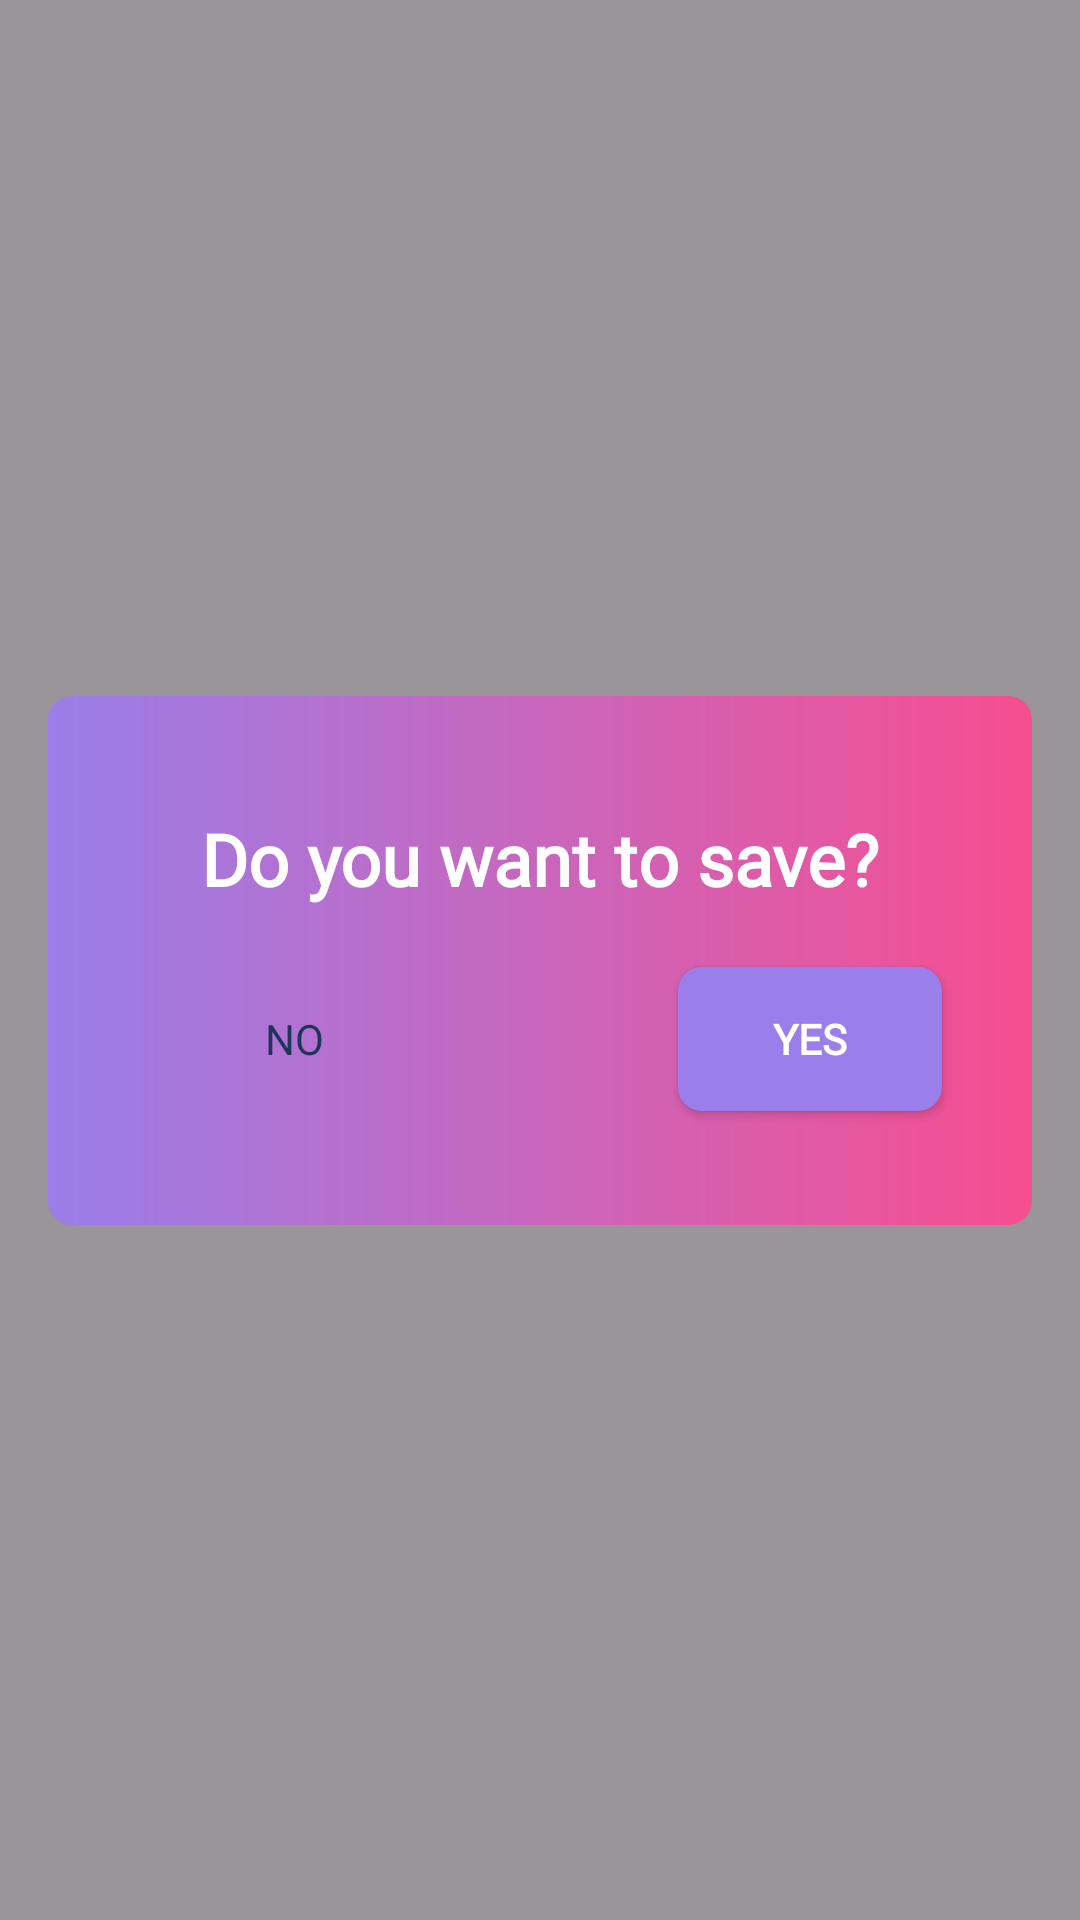

Reconstruct the res/layout file that produces this screen, plus the resources it refers to.
<!-- AndroidManifest.xml: application theme Theme.PicEditor -->
<!-- res/layout/dialog_save.xml -->
<?xml version="1.0" encoding="utf-8"?>
<androidx.constraintlayout.widget.ConstraintLayout xmlns:android="http://schemas.android.com/apk/res/android"
    xmlns:app="http://schemas.android.com/apk/res-auto"
    xmlns:tools="http://schemas.android.com/tools"
    android:layout_width="match_parent"
    android:background="#66000000"
    android:layout_height="match_parent">




    <androidx.constraintlayout.widget.ConstraintLayout
        android:id="@+id/dg_back"
        android:layout_width="match_parent"
        android:layout_height="wrap_content"
        android:background="@drawable/bg_galleryyy"
        android:layout_marginHorizontal="16dp"
        app:layout_constraintBottom_toBottomOf="parent"
        app:layout_constraintEnd_toEndOf="parent"
        app:layout_constraintStart_toStartOf="parent"
        app:layout_constraintTop_toTopOf="parent">


        <TextView
            android:id="@+id/textView"
            android:layout_width="wrap_content"
            android:layout_height="wrap_content"
            android:layout_marginTop="38dp"
            android:text="Do you want to save?"
            android:textSize="24dp"
            android:textStyle="bold"
            android:textColor="@color/white"
            android:fontFamily="@font/aaeebbee"
            app:layout_constraintEnd_toEndOf="parent"
            app:layout_constraintStart_toStartOf="parent"
            app:layout_constraintTop_toTopOf="parent" />

        <TextView
            android:id="@+id/msg1"
            android:layout_width="match_parent"
            android:layout_height="wrap_content"
            app:layout_constraintEnd_toEndOf="parent"
            android:layout_marginHorizontal="24dp"
            android:textSize="0dp"
            android:fontFamily="@font/aaeebbee"
            app:layout_constraintStart_toStartOf="parent"
            app:layout_constraintTop_toBottomOf="@+id/textView" />

        <TextView
            android:id="@+id/txt_fs"
            android:layout_width="wrap_content"
            android:layout_height="0dp"
            android:layout_marginStart="32dp"
            app:layout_constraintTop_toBottomOf="@id/msg1"
            app:layout_constraintStart_toStartOf="parent" />

        <TextView
            android:id="@+id/final_score"
            android:layout_width="wrap_content"
            android:layout_height="wrap_content"
            android:layout_marginStart="16dp"
            android:textSize="20dp"
            android:textColor="#FA7070"
            app:layout_constraintStart_toEndOf="@id/txt_fs"
            app:layout_constraintTop_toTopOf="@id/txt_fs" />

        <androidx.appcompat.widget.AppCompatButton
            android:id="@+id/back_no"
            android:layout_width="wrap_content"
            android:layout_height="wrap_content"
            android:text="       No       "
            android:textColor="#1D3557"
            android:layout_marginStart="6dp"
            android:fontFamily="@font/aaeebbee"
            android:background="@drawable/bg_no"
            app:layout_constraintStart_toStartOf="@+id/txt_fs"
            app:layout_constraintTop_toBottomOf="@+id/txt_fs" />

        <androidx.appcompat.widget.AppCompatButton
            android:id="@+id/back_yes"
            android:layout_width="wrap_content"
            android:layout_height="wrap_content"
            android:background="@drawable/bg_yes"
            android:text="       Yes       "
            android:layout_marginEnd="6dp"
            android:fontFamily="@font/aaeebbee"
            android:textStyle="bold"
            android:textColor="@color/white"
            app:layout_constraintEnd_toEndOf="@+id/msg1"
            app:layout_constraintTop_toTopOf="@+id/back_no" />

        <View
            android:id="@+id/line"
            android:layout_width="match_parent"
            android:layout_height="38dp"
            app:layout_constraintStart_toStartOf="parent"
            app:layout_constraintEnd_toEndOf="parent"
            app:layout_constraintTop_toBottomOf="@id/back_yes"
            app:layout_constraintBottom_toBottomOf="parent"/>

    </androidx.constraintlayout.widget.ConstraintLayout>

</androidx.constraintlayout.widget.ConstraintLayout>
<!-- resources referenced by this layout -->
<resources>
  <color name="white">#FFFFFFFF</color>
  <!-- drawable bg_galleryyy (drawable) -->
  <?xml version="1.0" encoding="utf-8"?>
  <shape android:shape="rectangle" xmlns:android="http://schemas.android.com/apk/res/android">
  <corners android:radius="8dp"/>
  
      <gradient android:type="linear" android:endColor="#F74E90" android:startColor="#9A7EE9"/>
  </shape>
  <!-- drawable bg_yes (drawable) -->
  <?xml version="1.0" encoding="utf-8"?>
  <shape android:shape="rectangle" xmlns:android="http://schemas.android.com/apk/res/android">
  <corners android:radius="8dp"/>
      <solid android:color="#9A7EE9"/>
  </shape>
  <style name="Theme.PicEditor" parent="Base.Theme.PicEditor" />
  <style name="Base.Theme.PicEditor" parent="Theme.Material3.DayNight.NoActionBar">
          
           <item name="colorPrimary">@color/black</item>
      </style>
  <color name="black">#FF000000</color>
</resources>
